5-way image classification set "aurora_train" from GitHub (123675/data); label vocabulary: drapery aurora, hotspot aurora, multiple arcs aurora, radial aurora, single arc aurora.

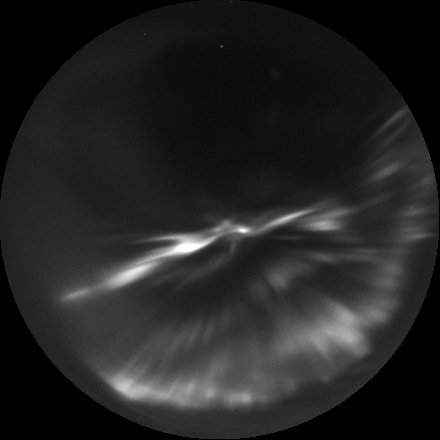
Label: radial aurora

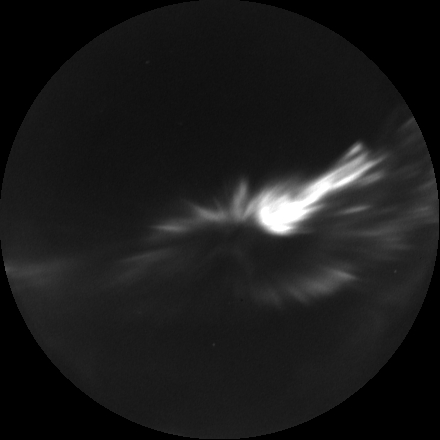
Label: hotspot aurora

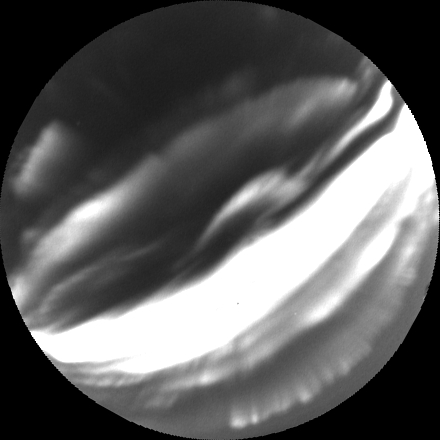
Label: multiple arcs aurora

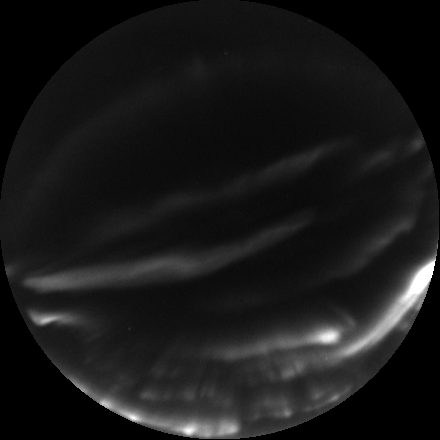
Label: multiple arcs aurora

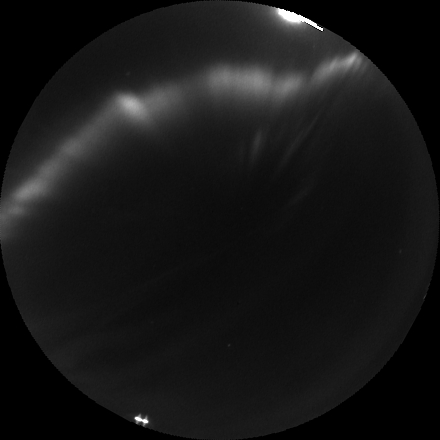
Label: single arc aurora

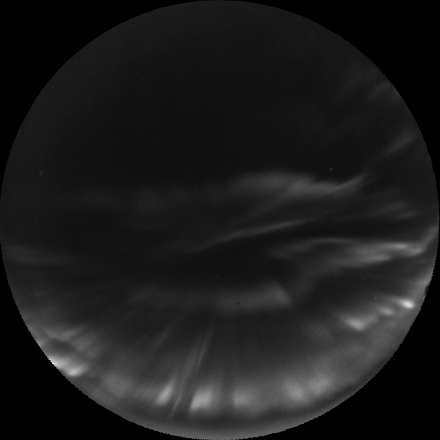
Label: drapery aurora
